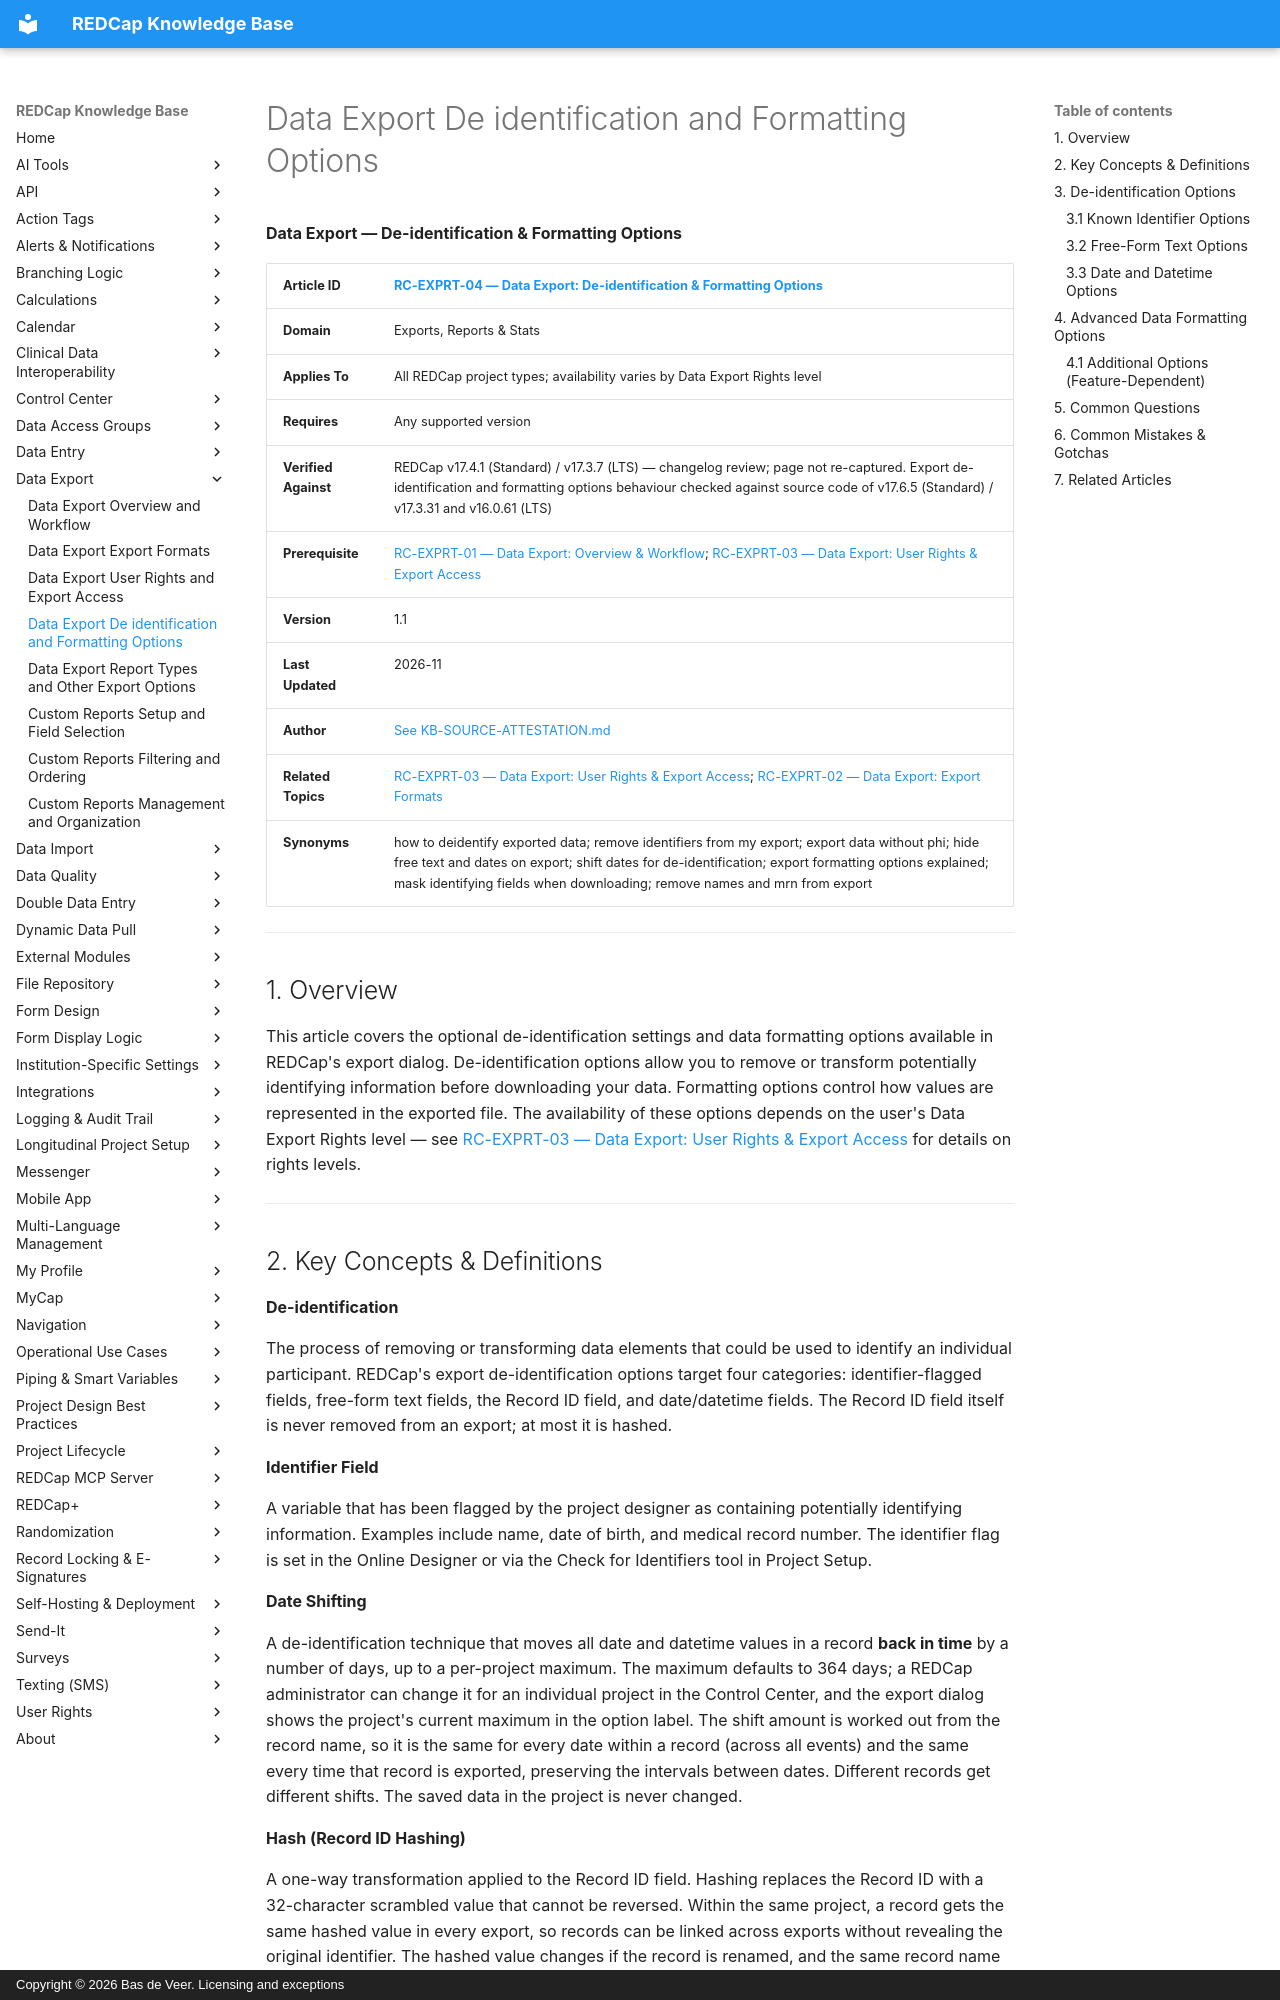

repository: bdeveer/REDCap_KB_RAG · page: RC-EXPRT-04_Data-Export-De-identification-and-Formatting-Options/index.html · generator: mkdocs · copyright: Copyright © 2026 Bas de Veer. Licensing and exceptions



**Data Export — De-identification & Formatting Options**

| **Article ID** | [RC-EXPRT-04 — Data Export: De-identification & Formatting Options](RC-EXPRT-04_Data-Export-De-identification-and-Formatting-Options.md) |
|---|---|
| **Domain** | Exports, Reports & Stats |
| **Applies To** | All REDCap project types; availability varies by Data Export Rights level |
| **Requires** | Any supported version |
| **Verified Against** | REDCap v17.4.1 (Standard) / v17.3.7 (LTS) — changelog review; page not re-captured. Export de-identification and formatting options behaviour checked against source code of v17.6.5 (Standard) / v17.3.31 and v16.0.61 (LTS) |
| **Prerequisite** | [RC-EXPRT-01 — Data Export: Overview & Workflow](RC-EXPRT-01_Data-Export-Overview-and-Workflow.md); [RC-EXPRT-03 — Data Export: User Rights & Export Access](RC-EXPRT-03_Data-Export-User-Rights-and-Export-Access.md)|
| **Version** | 1.1 |
| **Last Updated** | 2026-11 |
| **Author** | [See KB-SOURCE-ATTESTATION.md](KB-SOURCE-ATTESTATION.md) |
| **Related Topics** | [RC-EXPRT-03 — Data Export: User Rights & Export Access](RC-EXPRT-03_Data-Export-User-Rights-and-Export-Access.md); [RC-EXPRT-02 — Data Export: Export Formats](RC-EXPRT-02_Data-Export-Export-Formats.md)|
| **Synonyms** | how to deidentify exported data; remove identifiers from my export; export data without phi; hide free text and dates on export; shift dates for de-identification; export formatting options explained; mask identifying fields when downloading; remove names and mrn from export |

---

## 1. Overview

This article covers the optional de-identification settings and data
formatting options available in REDCap's export dialog.
De-identification options allow you to remove or transform potentially
identifying information before downloading your data. Formatting options
control how values are represented in the exported file. The
availability of these options depends on the user's Data Export Rights
level — see [RC-EXPRT-03 — Data Export: User Rights & Export Access](RC-EXPRT-03_Data-Export-User-Rights-and-Export-Access.md) for details on rights levels.

---

## 2. Key Concepts & Definitions

**De-identification**

The process of removing or transforming data elements that could be used
to identify an individual participant. REDCap's export
de-identification options target four categories: identifier-flagged
fields, free-form text fields, the Record ID field, and date/datetime
fields. The Record ID field itself is never removed from an export; at
most it is hashed.

**Identifier Field**

A variable that has been flagged by the project designer as containing
potentially identifying information. Examples include name, date of
birth, and medical record number. The identifier flag is set in the
Online Designer or via the Check for Identifiers tool in Project Setup.

**Date Shifting**

A de-identification technique that moves all date and datetime values in a
record **back in time** by a number of days, up to a per-project maximum.
The maximum defaults to 364 days; a REDCap administrator can change it for
an individual project in the Control Center, and the export dialog shows
the project's current maximum in the option label. The shift amount is
worked out from the record name, so it is the same for every date within a
record (across all events) and the same every time that record is
exported, preserving the intervals between dates. Different records get
different shifts. The saved data in the project is never changed.

**Hash (Record ID Hashing)**

A one-way transformation applied to the Record ID field. Hashing
replaces the Record ID with a 32-character scrambled value that cannot be
reversed. Within the same project, a record gets the same hashed value in
every export, so records can be linked across exports without revealing
the original identifier. The hashed value changes if the record is
renamed, and the same record name hashes differently in different
projects, so hashed IDs cannot be used to link records across projects.
Only relevant when the Record ID contains an actual identifier such as a
medical record number.

**CSV Delimiter**

The character used to separate values in a CSV file. The standard
delimiter is a comma, but some regional configurations (common in
Europe) use a semicolon or tab instead. Mismatched delimiters cause CSV
files to display incorrectly in spreadsheet applications.

---
